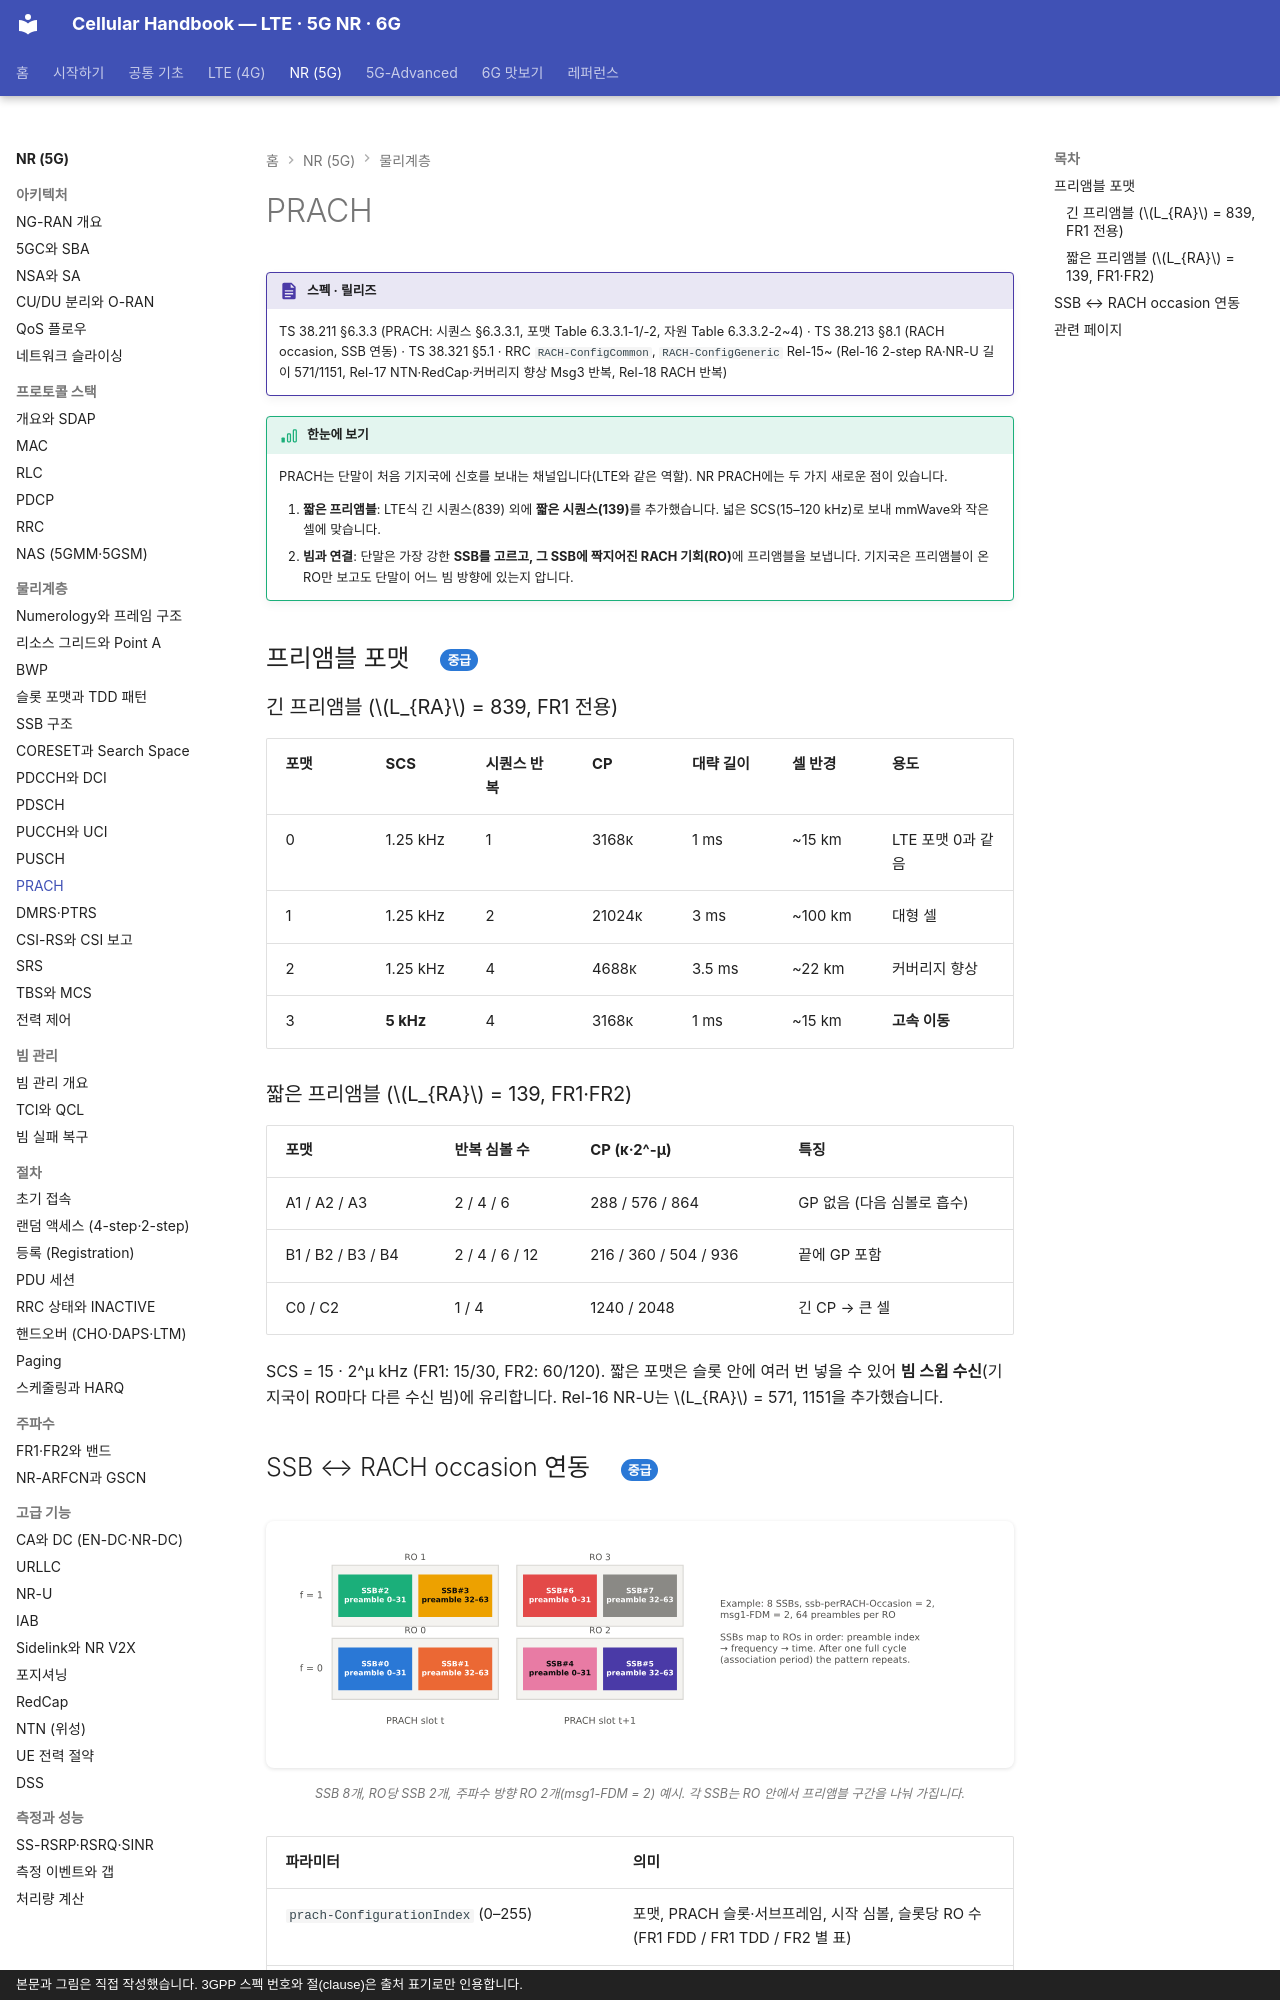

repository: goodhosup/cellular · page: nr/phy/prach/index.html · generator: mkdocs · copyright: 본문과 그림은 직접 작성했습니다. 3GPP 스펙 번호와 절(clause)은 출처 표기로만 인용합니다.

# PRACH

!!! spec "스펙 · 릴리즈"
    TS 38.211 §6.3.3 (PRACH: 시퀀스 §6.3.3.1, 포맷 Table 6.3.3.1-1/-2, 자원 Table 6.3.3.2-2~4) · TS 38.213 §8.1 (RACH occasion, SSB 연동) · TS 38.321 §5.1 · RRC `RACH-ConfigCommon`, `RACH-ConfigGeneric`
    Rel-15~ (Rel-16 2-step RA·NR-U 길이 571/1151, Rel-17 NTN·RedCap·커버리지 향상 Msg3 반복, Rel-18 RACH 반복)

!!! basic "한눈에 보기"
    PRACH는 단말이 처음 기지국에 신호를 보내는 채널입니다(LTE와 같은 역할). NR PRACH에는 두 가지 새로운 점이 있습니다.

    1. **짧은 프리앰블**: LTE식 긴 시퀀스(839) 외에 **짧은 시퀀스(139)**를 추가했습니다. 넓은 SCS(15–120 kHz)로 보내 mmWave와 작은 셀에 맞습니다.
    2. **빔과 연결**: 단말은 가장 강한 **SSB를 고르고, 그 SSB에 짝지어진 RACH 기회(RO)**에 프리앰블을 보냅니다. 기지국은 프리앰블이 온 RO만 보고도 단말이 어느 빔 방향에 있는지 압니다.

## 프리앰블 포맷 { .l2 }

### 긴 프리앰블 (\(L_{RA}\) = 839, FR1 전용)

| 포맷 | SCS | 시퀀스 반복 | CP | 대략 길이 | 셀 반경 | 용도 |
|---|---|---|---|---|---|---|
| 0 | 1.25 kHz | 1 | 3168κ | 1 ms | ~15 km | LTE 포맷 0과 같음 |
| 1 | 1.25 kHz | 2 | 21024κ | 3 ms | ~100 km | 대형 셀 |
| 2 | 1.25 kHz | 4 | 4688κ | 3.5 ms | ~22 km | 커버리지 향상 |
| 3 | **5 kHz** | 4 | 3168κ | 1 ms | ~15 km | **고속 이동** |

### 짧은 프리앰블 (\(L_{RA}\) = 139, FR1·FR2)

| 포맷 | 반복 심볼 수 | CP (κ·2^-μ) | 특징 |
|---|---|---|---|
| A1 / A2 / A3 | 2 / 4 / 6 | 288 / 576 / 864 | GP 없음 (다음 심볼로 흡수) |
| B1 / B2 / B3 / B4 | 2 / 4 / 6 / 12 | 216 / 360 / 504 / 936 | 끝에 GP 포함 |
| C0 / C2 | 1 / 4 | 1240 / 2048 | 긴 CP → 큰 셀 |

SCS = 15 · 2^μ kHz (FR1: 15/30, FR2: 60/120). 짧은 포맷은 슬롯 안에 여러 번 넣을 수 있어 **빔 스윕 수신**(기지국이 RO마다 다른 수신 빔)에 유리합니다. Rel-16 NR-U는 \(L_{RA}\) = 571, 1151을 추가했습니다.
